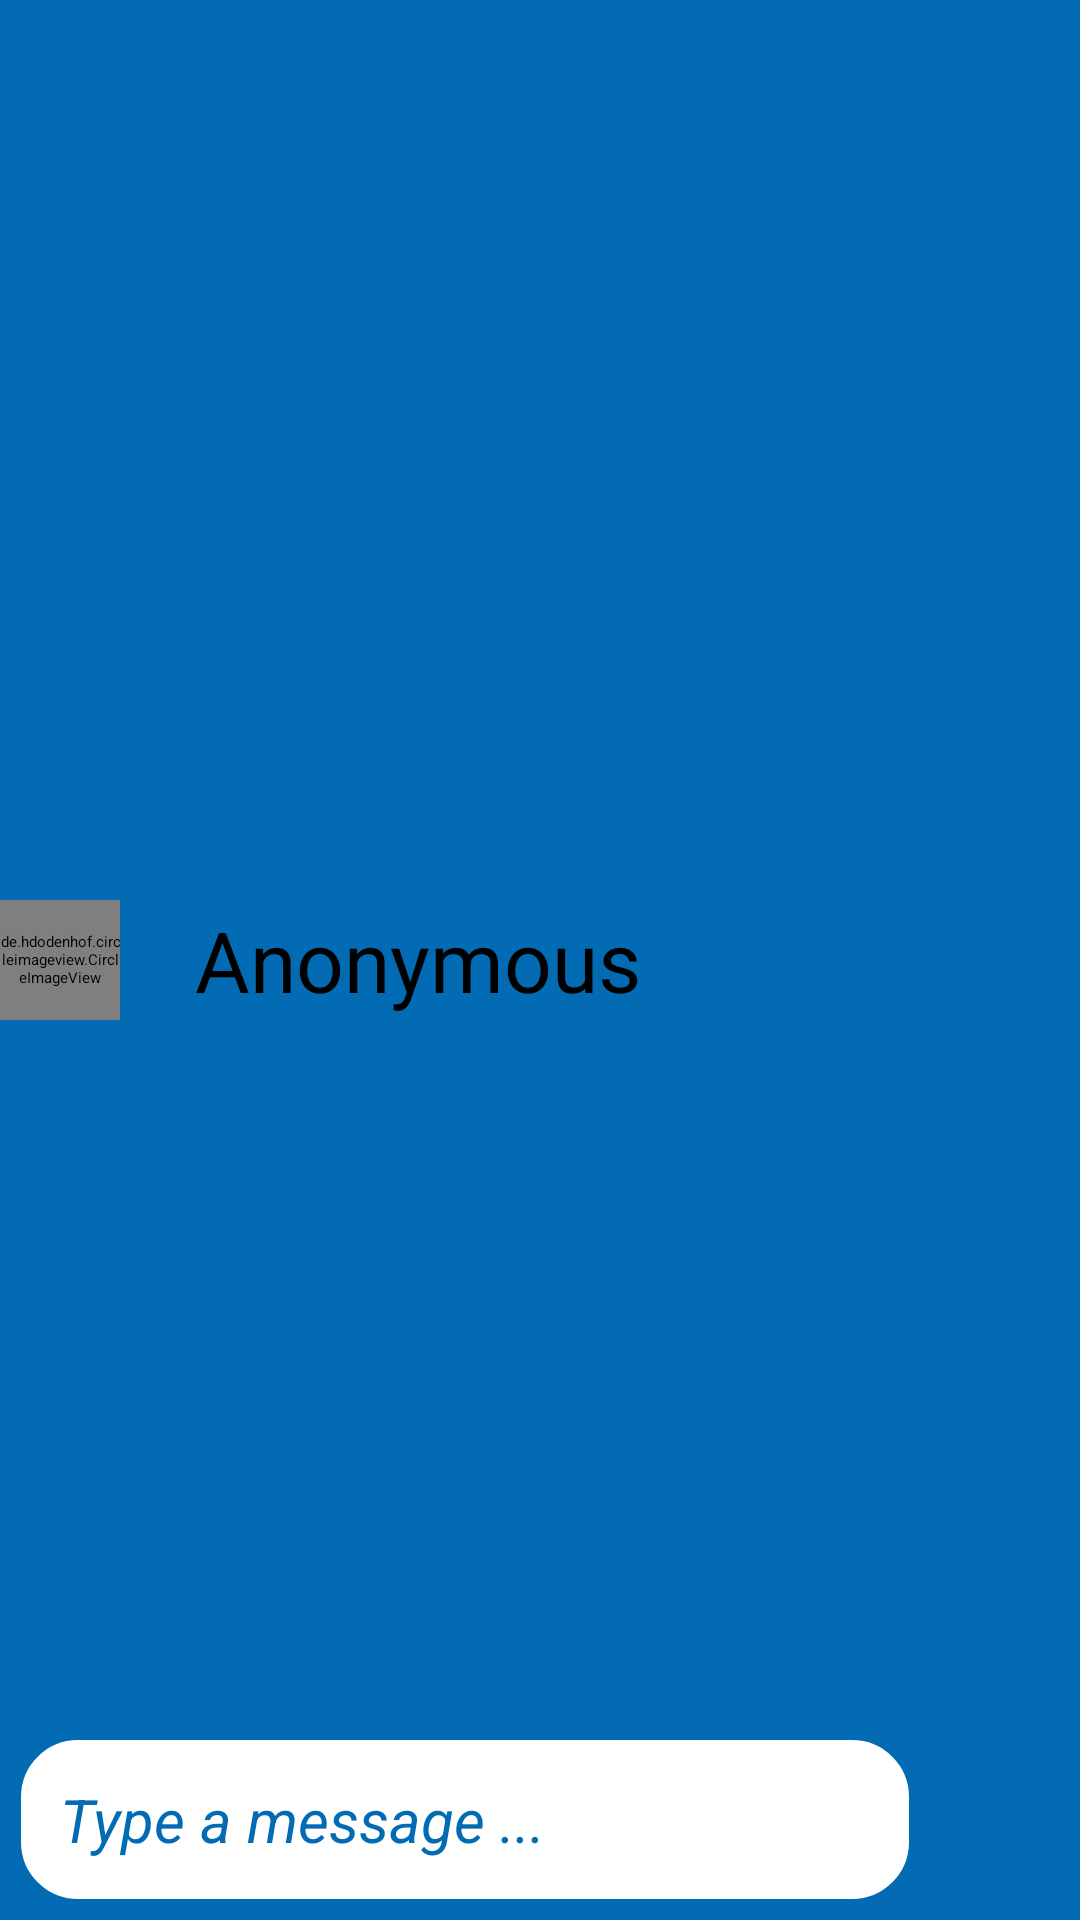

Reconstruct the res/layout file that produces this screen, plus the resources it refers to.
<!-- AndroidManifest.xml: application theme Theme.DevSpace -->
<!-- res/layout/chat_layout.xml -->
<?xml version="1.0" encoding="utf-8"?>
<androidx.constraintlayout.widget.ConstraintLayout xmlns:android="http://schemas.android.com/apk/res/android"
    xmlns:app="http://schemas.android.com/apk/res-auto"
    android:layout_width="match_parent"
    android:layout_height="match_parent"
    android:background="@drawable/background_gradient_dkblue">

    <include
        android:id="@+id/chatToolbar"
        layout="@layout/chat_toolbar"/>

    <androidx.recyclerview.widget.RecyclerView
        android:id="@+id/rvMessages"
        android:layout_width="match_parent"
        android:layout_height="wrap_content"
        android:layout_below="@+id/chatToolbar"
        app:layout_constraintTop_toBottomOf="@+id/chatToolbar" />


    <androidx.constraintlayout.widget.ConstraintLayout
        android:layout_width="match_parent"
        android:layout_height="wrap_content"
        android:padding="5dp"
        app:layout_constraintBottom_toBottomOf="parent"
        app:layout_constraintStart_toStartOf="parent">

        <EditText
            android:id="@+id/etMessage"
            android:layout_width="wrap_content"
            android:layout_height="wrap_content"
            android:minWidth="300dp"
            android:padding="15dp"
            android:background="@drawable/background_send_message"
            android:hint="@string/hint_etMessage"
            android:textColor="@color/dkblue"
            android:textColorHint="@color/dkblue"
            android:textSize="20sp"
            app:layout_constraintBottom_toBottomOf="parent"
            app:layout_constraintLeft_toLeftOf="parent"/>

        <ImageButton
            android:id="@+id/ivSendMessage"
            android:layout_width="@dimen/size_ib_send"
            android:layout_height="@dimen/size_ib_send"
            android:layout_gravity="end"
            android:layout_marginEnd="12dp"
            android:background="@drawable/background_send_message_button"
            android:src="@drawable/ic_send_message_gradient"
            app:layout_constraintBottom_toBottomOf="parent"
            app:layout_constraintEnd_toEndOf="parent"
            app:layout_constraintTop_toTopOf="parent" />

    </androidx.constraintlayout.widget.ConstraintLayout>

</androidx.constraintlayout.widget.ConstraintLayout>
<!-- res/layout/chat_toolbar.xml (included above) -->
<?xml version="1.0" encoding="utf-8"?>
<LinearLayout xmlns:android="http://schemas.android.com/apk/res/android"
    android:layout_width="match_parent"
    android:layout_height="match_parent"
    android:orientation="horizontal"
    android:gravity="center_vertical"
    android:background="@color/dkblue">

    <de.hdodenhof.circleimageview.CircleImageView
        android:id="@+id/ivReceiverIcon"
        android:layout_width="40dp"
        android:layout_height="40dp"
        android:src="@drawable/account_36" />

    <TextView
        android:id="@+id/tvReceiverName"
        android:layout_width="wrap_content"
        android:layout_height="wrap_content"
        android:text="@string/default_tvReceiverName"
        android:textSize="@dimen/tvReceiverName_textSize"
        android:layout_marginStart="25dp"/>

</LinearLayout>
<!-- resources referenced by this layout -->
<resources>
  <color name="dkblue">#036BB4</color>
  <dimen name="tvReceiverName_textSize">28sp</dimen>
  <!-- drawable background_gradient_dkblue (drawable) -->
  <?xml version="1.0" encoding="utf-8"?>
  <shape xmlns:android="http://schemas.android.com/apk/res/android" android:shape="rectangle" >
      <gradient
          android:startColor="@color/dkblue"
          android:endColor="@color/blue"
          android:centerY="10%p"
          android:centerX="10%p"
          android:angle="90"/>
      <corners
          android:radius="0dp"/>
  </shape>
  <!-- drawable background_send_message (drawable) -->
  <?xml version="1.0" encoding="utf-8"?>
  <shape xmlns:android="http://schemas.android.com/apk/res/android"
      android:shape="rectangle">
  
      <solid android:color="@color/white"/>
      <stroke android:color="@color/dkblue" android:width="2dp"/>
      <corners android:radius="20dp"/>
      <padding android:top="10dp"
          android:left="10dp"
          android:right="10dp"
          android:bottom="10dp"/>
  
  </shape>
  <!-- drawable background_send_message_button (drawable) -->
  <?xml version="1.0" encoding="utf-8"?>
  <shape xmlns:android="http://schemas.android.com/apk/res/android"
      android:shape="oval" >
      <solid android:color="@color/white"/>
      <stroke android:color="@color/dkblue" android:width="4dp"/>
  </shape>
  <!-- drawable ic_send_message_gradient (drawable) -->
  <?xml version="1.0" encoding="utf-8"?>
  <vector xmlns:android="http://schemas.android.com/apk/res/android"
      android:autoMirrored="true" android:height="30dp" android:width="30dp"
      android:viewportHeight="24"
      android:viewportWidth="24">
      <path android:fillColor="@color/blue" android:pathData="M2.01,21L23,12 2.01,3 2,10l15,2 -15,2z"/>
  </vector>
  <string name="default_tvReceiverName">Anonymous</string>
  <string name="hint_etMessage"><i>Type a message ...</i></string>
  <color name="blue">#16D7D5</color>
  <color name="white">#FFFFFFFF</color>
</resources>
